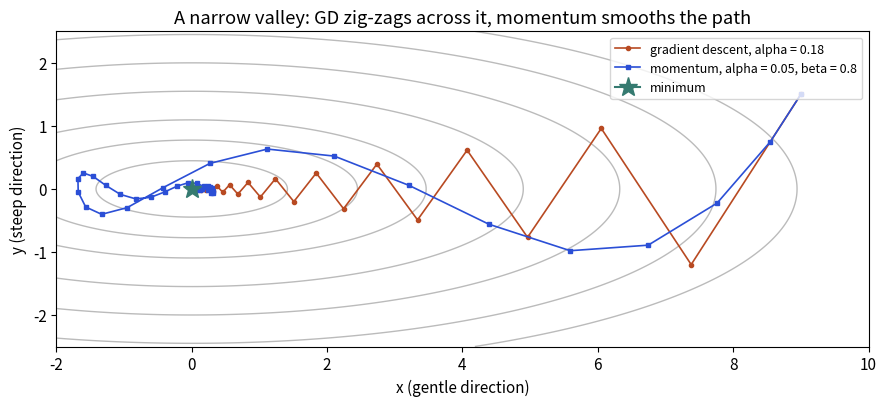

This chart was generated by the following Python code:
import numpy as np
import matplotlib
matplotlib.use("Agg")
import matplotlib.pyplot as plt

BLUE, ORANGE, TEAL, RED, PURPLE = "#2b4fd6", "#b84a22", "#357a70", "#aa2d26", "#6a2fd0"
plt.rcParams.update({"font.size": 11})

grad = lambda p: np.array([p[0], 10 * p[1]])      # f = 0.5 (x^2 + 10 y^2), kappa = 10
start = np.array([9.0, 1.5])

def gd(alpha, steps):
    p = start.copy(); path = [p.copy()]
    for _ in range(steps):
        p = p - alpha * grad(p); path.append(p.copy())
    return np.array(path)

def mom(alpha, steps, beta=0.8):
    p = start.copy(); v = np.zeros(2); path = [p.copy()]
    for _ in range(steps):
        v = beta * v + grad(p); p = p - alpha * v; path.append(p.copy())
    return np.array(path)

X, Y = np.meshgrid(np.linspace(-2, 10, 300), np.linspace(-2.5, 2.5, 300))
Z = 0.5 * (X ** 2 + 10 * Y ** 2)
fig, ax = plt.subplots(figsize=(9, 4.2))
ax.contour(X, Y, Z, levels=[1, 3, 6, 12, 20, 30, 40], colors="#bbbbbb", linewidths=1)
a = gd(0.18, 40); b = mom(0.05, 40)
ax.plot(a[:, 0], a[:, 1], color=ORANGE, marker="o", ms=3, lw=1.2, label="gradient descent, alpha = 0.18")
ax.plot(b[:, 0], b[:, 1], color=BLUE, marker="s", ms=3, lw=1.2, label="momentum, alpha = 0.05, beta = 0.8")
ax.plot(0, 0, marker="*", color=TEAL, ms=14, label="minimum")
ax.set_xlabel("x (gentle direction)"); ax.set_ylabel("y (steep direction)")
ax.set_title("A narrow valley: GD zig-zags across it, momentum smooths the path")
ax.legend(fontsize=9, loc="upper right")
plt.tight_layout(); plt.savefig("ch14_illcond.png", dpi=110)
